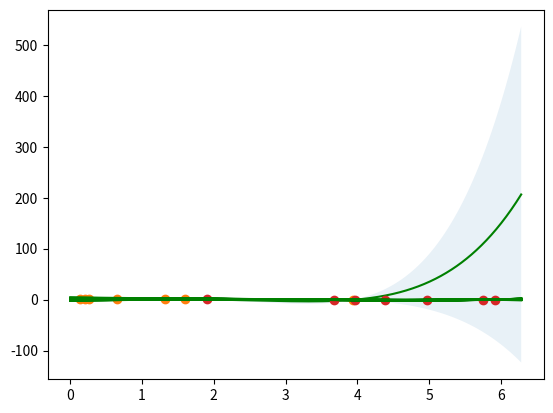

Reproduce this figure in Python.

# coding: utf-8

# ###Regressão linear bayesiana
# Amostrar de uma função sinusoidal usando distribuição normal

# In[5]:

import matplotlib.pyplot as plt                                                  
from pylab import *                                                              
import math  
import numpy as np

get_ipython().magic(u'matplotlib inline')

def generate_sin_dist(n):                                                          
    x = np.random.uniform(0, 2*math.pi, n)                                                
    y = []                                                                       
    sigma = 0.2                                                                  
    for i in x:                                                                  
        mu = math.sin(i)                                                         
        s = np.random.normal(mu, sigma)                                          
        y.append(s)                                                              
    return x, np.array(y) 


# ###Fit bayesian
# 

# In[6]:

def fit_function_bayes(x, y, m, alpha, beta):  
    
    # Basis function    
    m += 1 # plus one for the non-optional first element of the bias vector ^0
    phi = np.array(range(m))
    Phi = np.zeros((np.size(x), m))

    for n, x_elem in enumerate(x):
        # create array filled with m copies of the nth datapoint
        x_ar = np.array([x_elem] * m)
        # multiply with the bias vector
        Phi[n] = x_ar ** phi

    basis_function = np.matrix(Phi)
    
    #Phi = create_phi(x, M)                                                    
    N = np.size(Phi, 1)                                                             
    In = np.eye(N, N)   
    
    aux_Sn = (beta * Phi.T.dot(Phi) + alpha * In)
    #print aux_Sn.shape
                                                                                 
    Sn = np.asmatrix(aux_Sn).I                                   
    mn = beta * Sn.dot(Phi.T).dot(y)                                             
                                                                                 
    return Sn, mn 

def predict_function_bayes(x, m, S, beta):                                     
    phi = []                                                                     
    for i in range(0,m.size):                                                    
        phi.append(x**i)                                                         
                                                                                 
    p_mean = np.dot(m,phi)                                                       
    p_var = beta**(-1) + np.matrix(phi).dot(S).dot(np.matrix(phi).T)                   
                                                                                 
    return p_mean, p_var 


# ###Predictive distribution

# In[7]:

def plot_sin(linspace):                                             
    t = np.array([math.sin(i) for i in linspace])                                   
    plt.plot(linspace, t)                                                    
                                                                                 
def plot_function(linspace, w):                                                                                                          
    # for each x: sum for all m:  w[m]*x**m                                      
    f = [sum(w.item(p) * (x_point ** p) for p in range(np.size(w, 1))) for x_point in linspace]
                                                                                                                                                      
    plt.plot(linspace, f, color='g')  

def predictive_dist():                                                            
    N = 7                                                                        
    M = 5                                                                        
    alpha = 0.5                                                                  
    beta = 1/0.2**2                                                              
    res = 1000                                                                   
    X, y = generate_sin_dist(N)                                              
    Sn, mn = fit_function_bayes(X, y, M, alpha, beta)                          
                                                                                 
    ls = np.linspace(0, 2*math.pi, res)                                             
    plot_sin(ls)                                                                
    plot_function(ls, mn)                                                      
    plt.plot(X, y, 'o')                                                          
    upper = []                                                                   
    lower = []                                                                   
    for x in ls:                                                                 
        mean, var = predict_function_bayes(x, mn, Sn, beta)                    
        mean = float(mean)                                                       
        var = float(var)                                                         
        upper.append(mean + math.sqrt(var))                                           
        lower.append(mean - math.sqrt(var))                                           
                                                                                 
    plt.fill_between(ls, upper, lower, alpha=0.1)                                
    plt.show() 
    
predictive_dist()


# In[8]:

def plot_fit():                                                            
    N = 7                                                                        
    M = 5                                                                        
    alpha = 0.5                                                                  
    beta = 1/0.2**2                                                              
    res = 1000                                                                   
    X, y = generate_sin_dist(N)                                                    
    Sn, mn = fit_function_bayes(X, y, M, alpha, beta)                          
    ls = np.linspace(0, 2*math.pi, res)                                             
    plot_sin(ls)                                                                
    plot_function(ls, mn)                                                      
    plt.plot(X, y, 'o')                                                          
                                                                                 
    mn = [mn.item(i) for i in range(6)]                                          
    for i in range(100):                                                         
        mu = np.random.multivariate_normal(mn, Sn)                               
        mu = np.matrix(mu)                                                          
        plot_function(ls, mu)                                       
                                                                                 
    plt.show()  
    
plot_fit()

